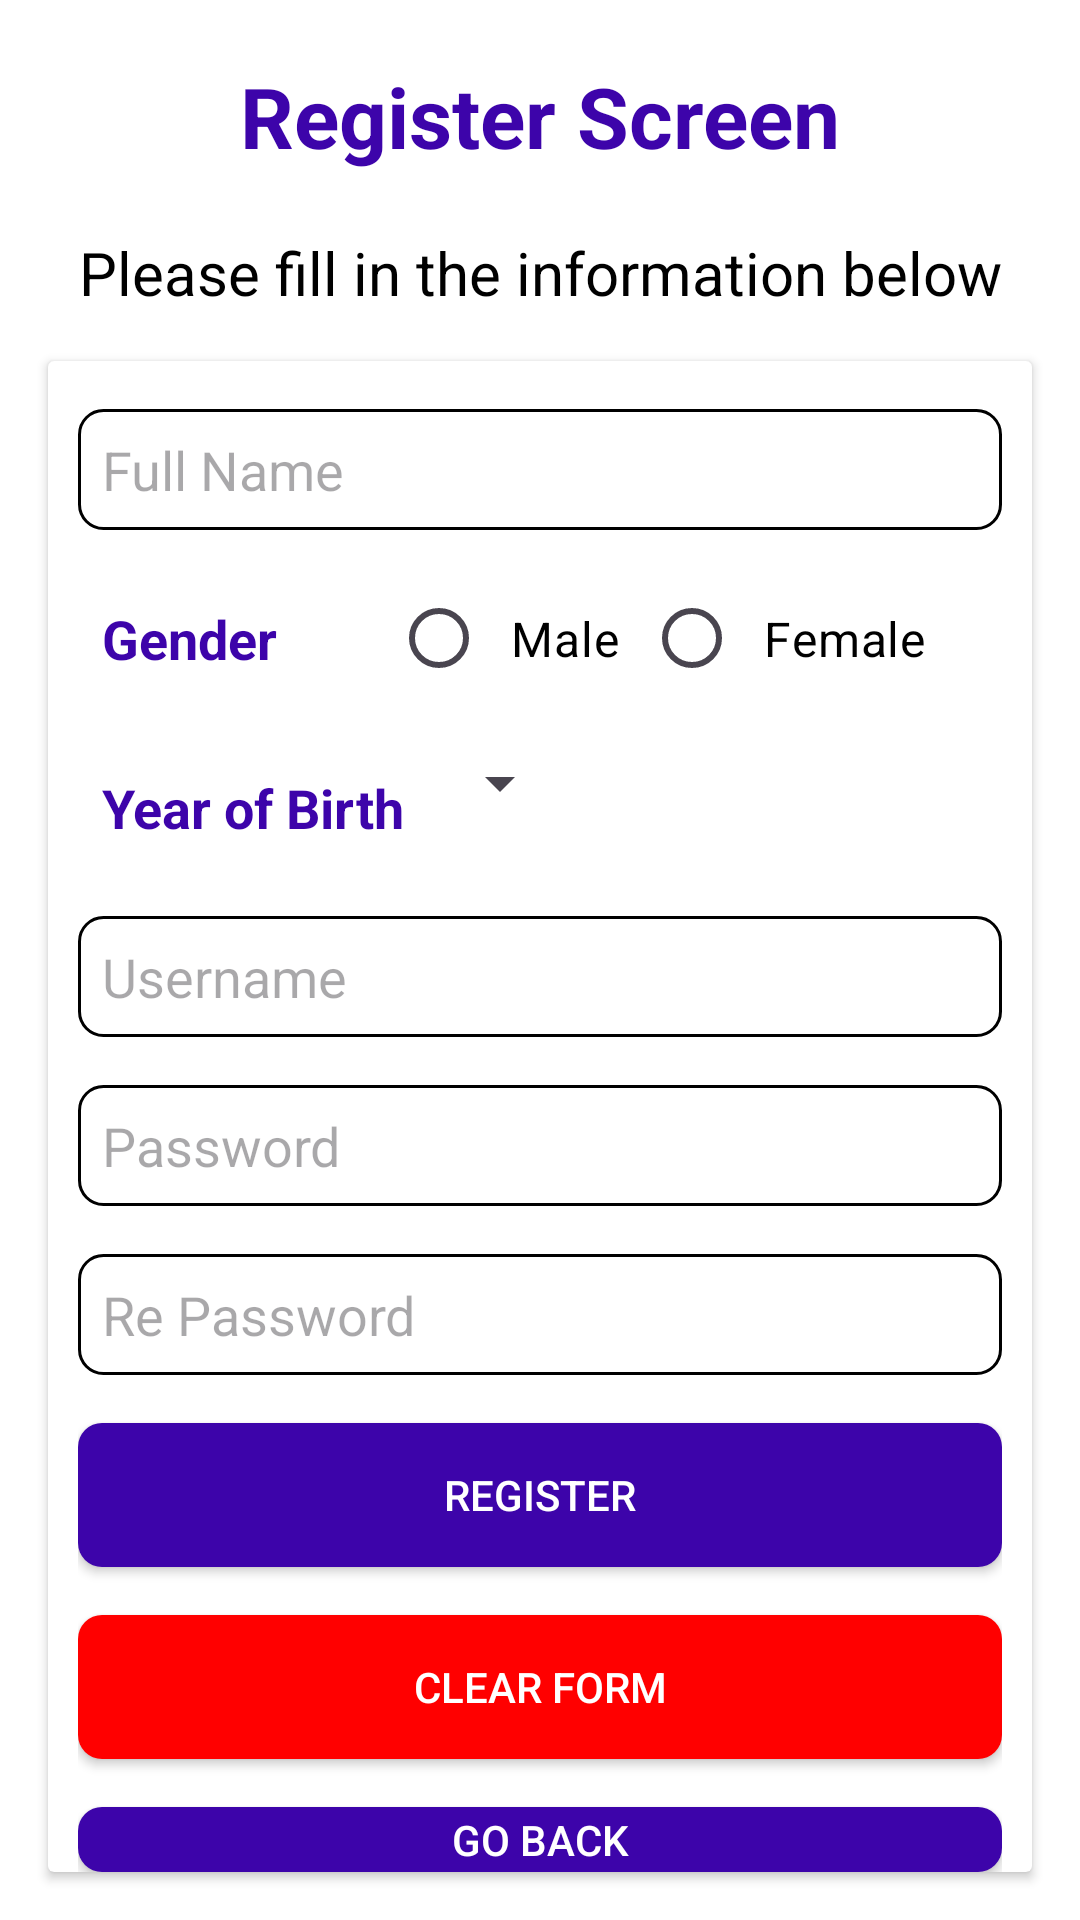

This screen was rendered from an Android layout file. Write that file and the resources it references.
<!-- AndroidManifest.xml: application theme Theme.LoginAndSignup -->
<!-- res/layout/activity_register.xml -->
<LinearLayout xmlns:android="http://schemas.android.com/apk/res/android"
    xmlns:tools="http://schemas.android.com/tools"
    android:layout_width="match_parent"
    android:layout_height="match_parent"
    android:background="@color/white"
    android:orientation="vertical">

    <TextView
        android:layout_width="match_parent"
        android:layout_height="wrap_content"
        android:gravity="center"
        android:padding="20dp"
        android:text="@string/register_screen"
        android:textStyle="bold"
        android:textColor="@color/blue"
        android:textSize="28sp" />

    <TextView
        android:layout_width="match_parent"
        android:layout_height="wrap_content"
        android:gravity="center"
        android:text="@string/please_fill_in_the_information_below"
        android:textColor="@android:color/black"
        android:textSize="20sp" />

    <androidx.cardview.widget.CardView
        android:layout_width="match_parent"
        android:layout_height="wrap_content"
        android:layout_margin="16dp"
        android:padding="16dp">

        <LinearLayout
            android:layout_width="match_parent"
            android:layout_height="wrap_content"
            android:layout_marginLeft="10dp"
            android:layout_marginRight="10dp"
            android:orientation="vertical">

            <EditText
                android:id="@+id/full_name_edittext"
                android:layout_width="match_parent"
                android:layout_height="wrap_content"
                android:layout_marginTop="16dp"
                android:background="@drawable/edittext_border"
                android:hint="Full Name"
                android:inputType="text"
                android:padding="8dp"
                tools:ignore="HardcodedText" />

            <LinearLayout
                android:layout_width="match_parent"
                android:layout_height="wrap_content"
                android:layout_marginTop="16dp"
                android:orientation="horizontal">

                <TextView
                    android:layout_width="wrap_content"
                    android:layout_height="wrap_content"
                    android:text="Gender"
                    android:padding="8dp"
                    android:textSize="18sp"
                    android:textStyle="bold"
                    android:textColor="@color/blue" />

                <RadioGroup
                    android:id="@+id/radio_group_gender"
                    android:layout_width="wrap_content"
                    android:layout_height="match_parent"
                    android:layout_marginLeft="30dp"
                    android:orientation="horizontal">

                    <RadioButton
                        android:id="@+id/radio_button_male"
                        android:layout_width="wrap_content"
                        android:layout_height="wrap_content"
                        android:text="Male"
                        android:textSize="16sp"
                        android:padding="8dp"
                        android:textColor="@color/black" />

                    <RadioButton
                        android:id="@+id/radio_button_female"
                        android:layout_width="wrap_content"
                        android:layout_height="wrap_content"
                        android:text="Female"
                        android:textSize="16sp"
                        android:padding="8dp"
                        android:textColor="@color/black" />
                </RadioGroup>

            </LinearLayout>

        <LinearLayout
            android:layout_width="match_parent"
            android:layout_height="wrap_content"
            android:layout_marginTop="16dp"
            android:orientation="horizontal">

            <TextView
                android:layout_width="wrap_content"
                android:layout_height="wrap_content"
                android:text="Year of Birth"
                android:padding="8dp"
                android:textSize="18sp"
                android:textStyle="bold"
                android:textColor="@color/blue" />

            <Spinner
                android:id="@+id/year_spinner"
                android:layout_width="wrap_content"
                android:layout_height="wrap_content" />

        </LinearLayout>

            <EditText
                android:id="@+id/username_edittext"
                android:layout_width="match_parent"
                android:layout_height="wrap_content"
                android:layout_marginTop="16dp"
                android:background="@drawable/edittext_border"
                android:hint="Username"
                android:inputType="text"
                android:padding="8dp"
                tools:ignore="HardcodedText" />

            <EditText
                android:id="@+id/password_edittext"
                android:layout_width="match_parent"
                android:layout_height="wrap_content"
                android:layout_marginTop="16dp"
                android:background="@drawable/edittext_border"
                android:drawableEnd="@drawable/baseline_visibility_off_24"
                android:drawablePadding="8dp"
                android:hint="Password"
                android:inputType="textPassword"
                android:padding="8dp"
                tools:ignore="HardcodedText" />

            <EditText
                android:id="@+id/re_password_edittext"
                android:layout_width="match_parent"
                android:layout_height="wrap_content"
                android:layout_marginTop="16dp"
                android:background="@drawable/edittext_border"
                android:drawableEnd="@drawable/baseline_visibility_off_24"
                android:drawablePadding="8dp"
                android:hint="Re Password"
                android:inputType="textPassword"
                android:padding="8dp"
                tools:ignore="HardcodedText" />

            <androidx.appcompat.widget.AppCompatButton
                android:id="@+id/custom_signup_button"
                android:layout_width="match_parent"
                android:layout_height="wrap_content"
                android:layout_marginTop="16dp"
                android:background="@drawable/button_background"
                android:text="@string/register"
                android:onClick="register"
                android:textColor="@android:color/white" />

            <androidx.appcompat.widget.AppCompatButton
                android:id="@+id/custom_clear_form_button"
                android:layout_width="match_parent"
                android:layout_height="wrap_content"
                android:layout_marginTop="16dp"
                android:onClick="clear"
                android:background="@drawable/button_background_danger"
                android:text="@string/clear_form"
                android:textColor="@android:color/white" />

            <androidx.appcompat.widget.AppCompatButton
                android:id="@+id/custom_go_back_button"
                android:layout_width="match_parent"
                android:layout_height="wrap_content"
                android:layout_marginTop="16dp"
                android:onClick="gotoLogin"
                android:background="@drawable/button_background"
                android:text="Go Back"
                android:textColor="@android:color/white" />

        </LinearLayout>
    </androidx.cardview.widget.CardView>
</LinearLayout>
<!-- resources referenced by this layout -->
<resources>
  <color name="black">#FF000000</color>
  <color name="blue">#3D04AA</color>
  <color name="white">#FFFFFFFF</color>
  <!-- drawable button_background (drawable) -->
  <?xml version="1.0" encoding="utf-8"?>
  <shape xmlns:android="http://schemas.android.com/apk/res/android"
      android:shape="rectangle">
      <solid android:color="@color/blue" />
      <corners android:radius="8dp" /> 
  </shape>
  <!-- drawable button_background_danger (drawable) -->
  <?xml version="1.0" encoding="utf-8"?>
  <shape xmlns:android="http://schemas.android.com/apk/res/android"
      android:shape="rectangle">
      <solid android:color="@color/danger" />
      <corners android:radius="8dp" /> 
  </shape>
  <!-- drawable edittext_border (drawable) -->
  <?xml version="1.0" encoding="utf-8"?>
  <shape xmlns:android="http://schemas.android.com/apk/res/android"
      android:shape="rectangle">
      <solid android:color="@android:color/transparent" />
      <stroke
          android:width="1dp"
          android:color="@color/black" />
      <corners android:radius="8dp" /> 
  </shape>
  <string name="clear_form">Clear Form</string>
  <string name="please_fill_in_the_information_below">Please fill in the information below</string>
  <string name="register">Register</string>
  <string name="register_screen">Register Screen</string>
  <style name="Theme.LoginAndSignup" parent="Base.Theme.LoginAndSignup" />
  <color name="danger">#FF0000</color>
  <style name="Base.Theme.LoginAndSignup" parent="Theme.Material3.DayNight.NoActionBar">
          
          
          
      </style>
</resources>
